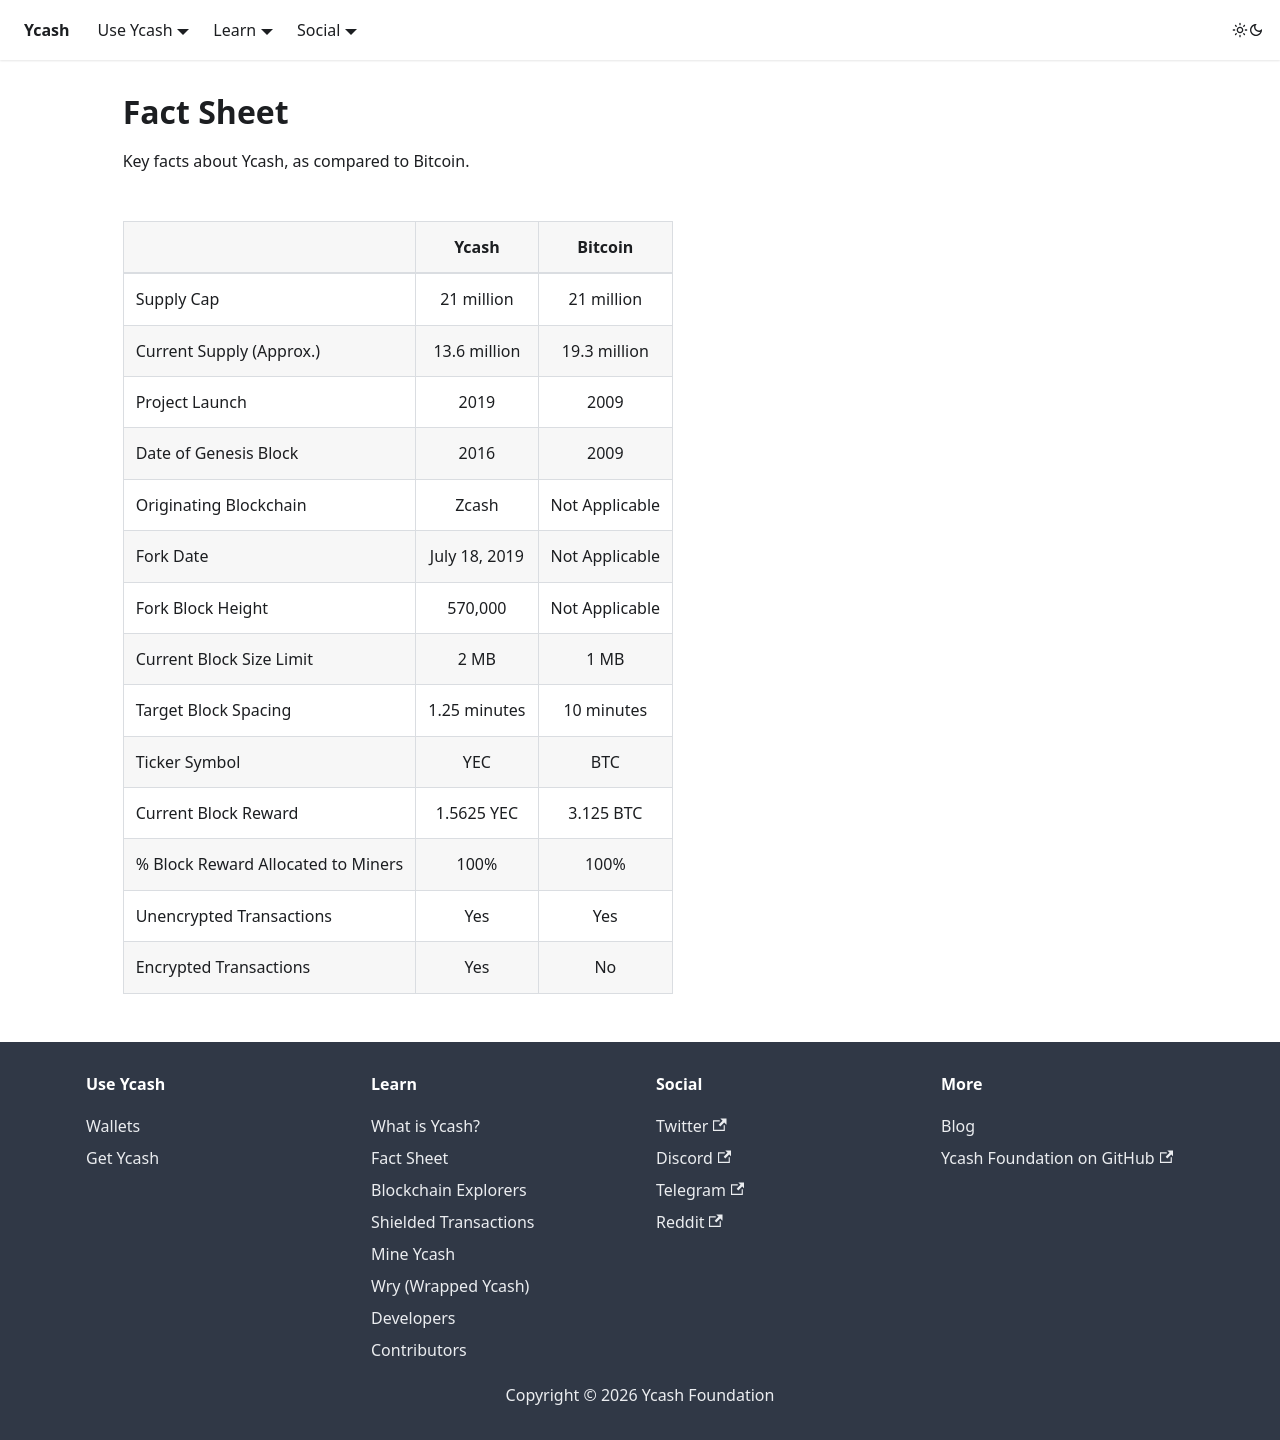

repository: yecdev/ydot · page: fact-sheet/index.html · generator: docusaurus

---
title: Fact Sheet
---

# Fact Sheet

Key facts about Ycash, as compared to Bitcoin.

<br/>

|             | Ycash | Bitcoin |
| :---------- | :-----: | :-------: |
| Supply Cap | 21 million | 21 million |
| Current Supply (Approx.) | 13.6 million | 19.3 million |
| Project Launch | 2019 | 2009 |
| Date of Genesis Block | 2016 | 2009 |
| Originating Blockchain | Zcash | Not Applicable |
| Fork Date | July 18, 2019 | Not Applicable | 
| Fork Block Height | 570,000 | Not Applicable |  
| Current Block Size Limit | 2 MB | 1 MB |
| Target Block Spacing | 1.25 minutes | 10 minutes |
| Ticker Symbol | YEC | BTC |
| Current Block Reward | 1.5625 YEC | 3.125 BTC |
| % Block Reward Allocated to Miners | 100% | 100% |
| Unencrypted Transactions | Yes | Yes |
| Encrypted Transactions | Yes | No |
